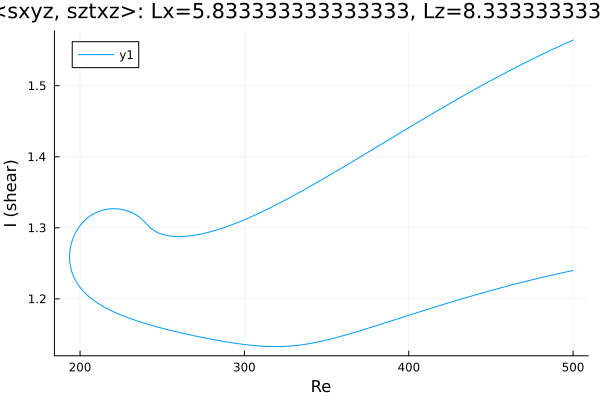

Source data for this figure (header and first rows):
Re, shear
500.0, 1.564
498.7, 1.563
497.3, 1.561
495.9, 1.56
494.4, 1.558
493, 1.557
491.6, 1.555
490.2, 1.554
488.8, 1.552
487.4, 1.551
486, 1.549
484.5, 1.548
483.1, 1.546
481.7, 1.545
480.3, 1.543
478.9, 1.542
477.5, 1.54
476.5, 1.539
475, 1.537
473.6, 1.536
472.2, 1.534
470.8, 1.532
469.4, 1.531
468, 1.529
466.6, 1.527
465.1, 1.526
463.7, 1.524
462.3, 1.522
460.9, 1.521
459.5, 1.519
458.1, 1.517
456.7, 1.515
455.2, 1.514
453.8, 1.512
452.4, 1.51
451, 1.508
449.6, 1.507
448.2, 1.505
446.8, 1.503
445.3, 1.501
443.9, 1.5
442.5, 1.498
441.1, 1.496
439.7, 1.494
438.3, 1.492
436.9, 1.49
435.4, 1.489
434, 1.487
432.6, 1.485
431.8, 1.484
430.4, 1.482
429, 1.48
427.6, 1.478
426.2, 1.476
424.8, 1.475
423.4, 1.473
421.9, 1.471
420.5, 1.469
419.1, 1.467
417.7, 1.465
... 443 more rows
